Run: headless pygame with SDL's dummy video driver; simulated clock (each Clock.tick advances the game by its frame time, no real sleeping); random seed 0; keys injected as events and as key.get_pressed() state; no mouse input.
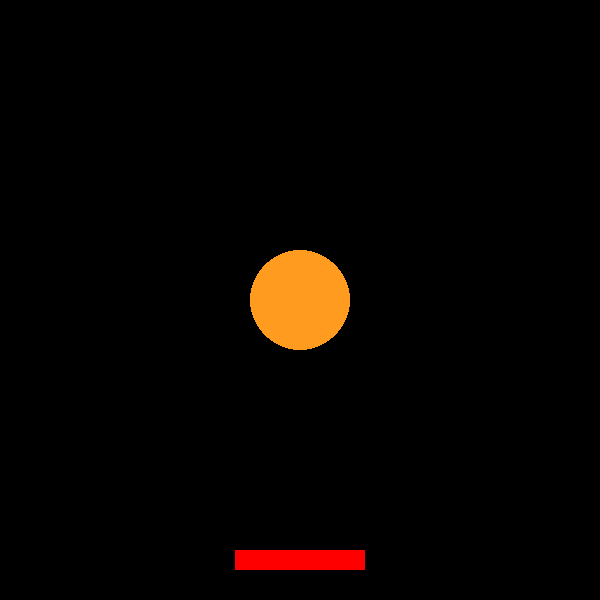
Frame 1 of 4 · flips 1–60 · no input
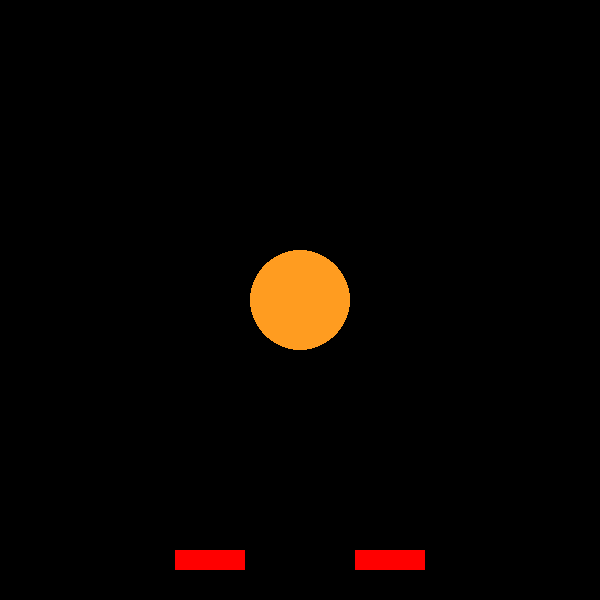
Frame 2 of 4 · flips 61–180 · tapped SPACE, RETURN · held RIGHT (→), D
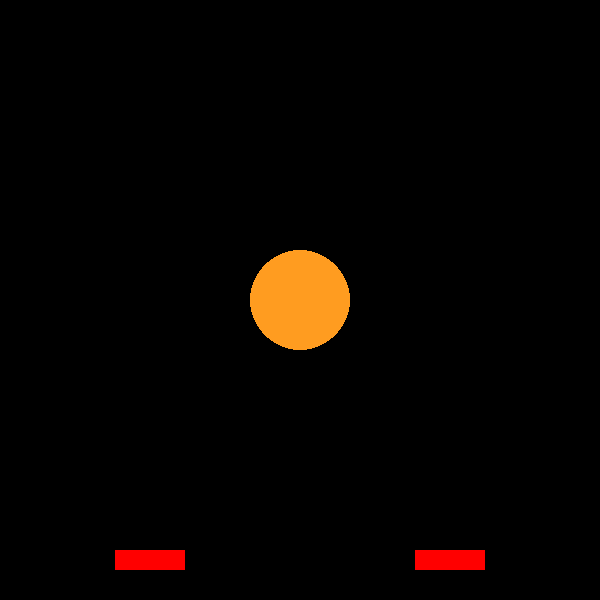
Frame 3 of 4 · flips 181–300 · held DOWN (↓), S
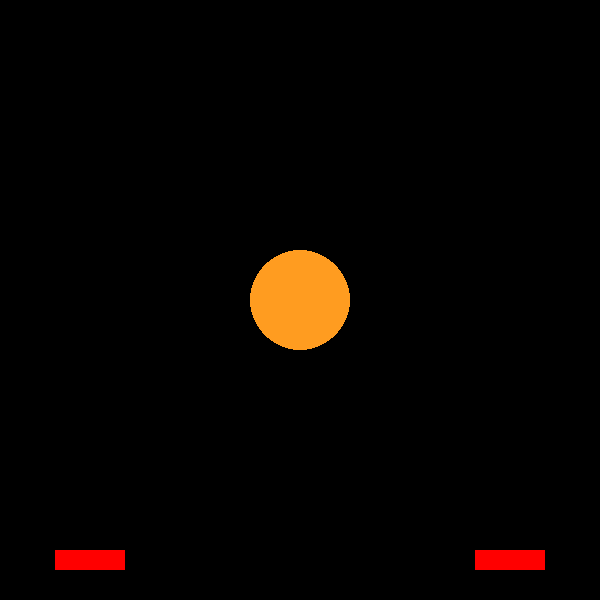
Frame 4 of 4 · flips 301–420 · held LEFT (←), A, UP (↑), W

The pygame program that drew these frames:

import pygame

win = pygame.display.set_mode((600, 600))
pygame.display.set_caption("This is pygame")

x=0
y=550
width=70
height=20
vel=5
x2 = 530
y2 = 550

run=True
while run:
    pygame.time.delay(100)
    for event in pygame.event.get():
        if event.type == pygame.QUIT:
            run=False
    # keys= pygame.key.get_pressed()
    # if keys[pygame.K_LEFT] and x>vel:
    #     x-=vel
    # if keys[pygame.K_RIGHT] and x < 600 - width:
    #     x+= vel
    # if keys[pygame.K_UP]and y>=0:
    #     y-= vel
    # if keys[pygame.K_DOWN]and y < 600 - height:
    #     y+= vel
    # win.fill((0,0,0))
    # pygame.draw.rect(win, (255, 0 , 0), (x, y, width, height))
    # pygame.display.update()
    win.fill((0,0,0))
    pygame.draw.rect(win,(255,0,0), (x,y,width,height))
    pygame.draw.rect(win,(255,0,0),(x2,y2,width,height))
    pygame.draw.circle(win,(255,156,32),(300,300), (50))
    pygame.display.update()
    x += vel
    x2 -= vel
    if x > 530:
        vel *= -1
    if x < 0:
        vel *= -1

pygame.quit()
